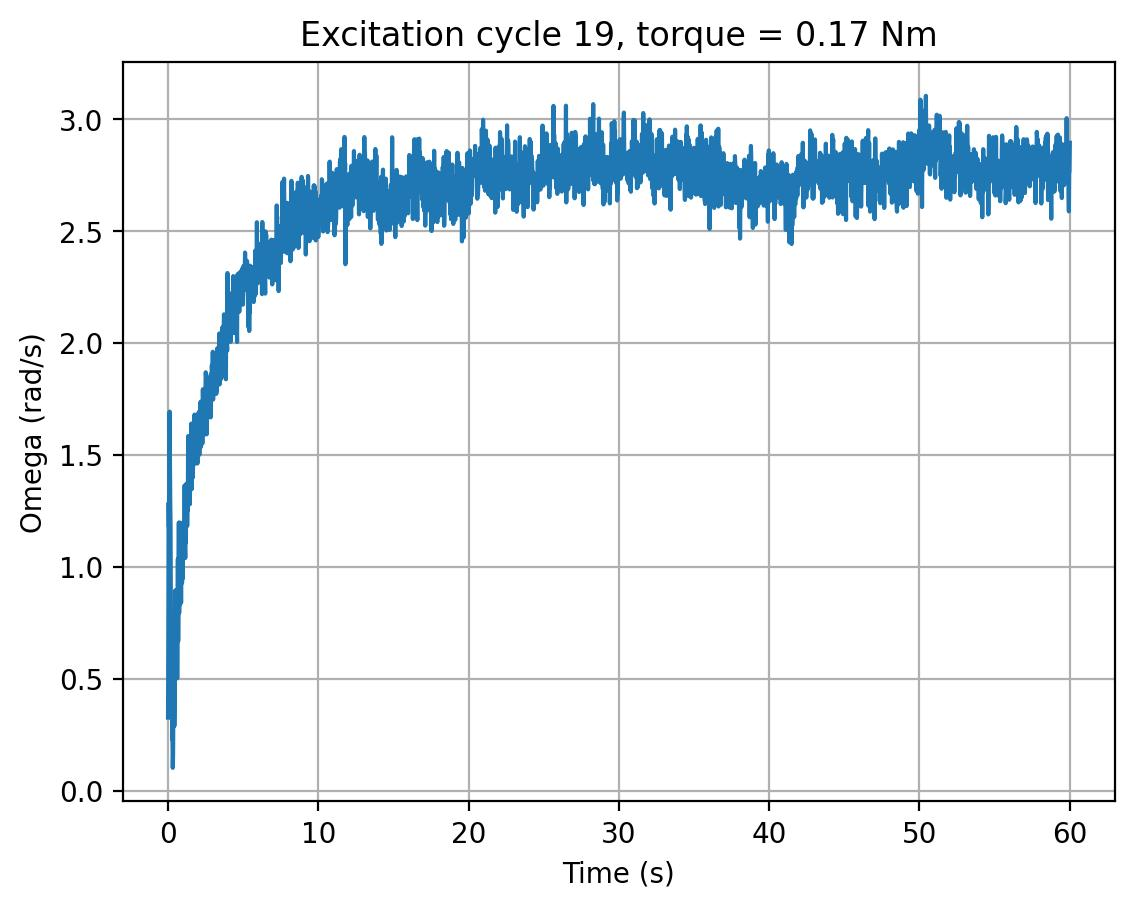

The table this chart was drawn from, first rows:
cycle, time_s, omega_rad_s, torque_input
19, 0.0, 0.3263, 0.17
19, 0.02019, 0.7015, 0.17
19, 0.04138, 1.286, 0.17
19, 0.06259, 1.178, 0.17
19, 0.08357, 1.492, 0.17
19, 0.1045, 1.694, 0.17
19, 0.1256, 1.493, 0.17
19, 0.1466, 1.302, 0.17
19, 0.1678, 1.187, 0.17
19, 0.1888, 0.8266, 0.17
19, 0.21, 0.4839, 0.17
19, 0.2309, 0.5621, 0.17
19, 0.252, 0.6231, 0.17
19, 0.2732, 0.23, 0.17
19, 0.2941, 0.2432, 0.17
19, 0.3151, 0.1017, 0.17
19, 0.3361, 0.1591, 0.17
19, 0.3574, 0.3867, 0.17
19, 0.3784, 0.6391, 0.17
19, 0.3997, 0.7002, 0.17
19, 0.4209, 0.2885, 0.17
19, 0.4421, 0.4211, 0.17
19, 0.4635, 0.554, 0.17
19, 0.4847, 0.895, 0.17
19, 0.5059, 0.7102, 0.17
19, 0.5273, 0.5394, 0.17
19, 0.5486, 0.6566, 0.17
19, 0.57, 0.8241, 0.17
19, 0.5916, 0.8595, 0.17
19, 0.613, 0.5016, 0.17
19, 0.6344, 0.7341, 0.17
19, 0.6559, 1.035, 0.17
19, 0.6773, 0.6681, 0.17
19, 0.6984, 0.9005, 0.17
19, 0.7196, 1.198, 0.17
19, 0.7412, 0.7937, 0.17
19, 0.7627, 0.9164, 0.17
19, 0.7842, 1.174, 0.17
19, 0.8056, 0.8338, 0.17
19, 0.827, 1.197, 0.17
19, 0.8482, 1.081, 0.17
19, 0.8695, 0.8398, 0.17
19, 0.8912, 1.123, 0.17
19, 0.9125, 0.9635, 0.17
19, 0.9338, 0.9277, 0.17
19, 0.9552, 1.163, 0.17
19, 0.9766, 0.9463, 0.17
19, 0.9981, 1.113, 0.17
19, 1.02, 1.171, 0.17
19, 1.041, 1.111, 0.17
19, 1.062, 1.103, 0.17
19, 1.084, 1.096, 0.17
19, 1.105, 1.364, 0.17
19, 1.126, 1.09, 0.17
19, 1.147, 1.039, 0.17
19, 1.169, 1.151, 0.17
19, 1.19, 1.107, 0.17
19, 1.211, 1.37, 0.17
19, 1.232, 1.286, 0.17
19, 1.254, 1.368, 0.17
... 2,762 more rows
